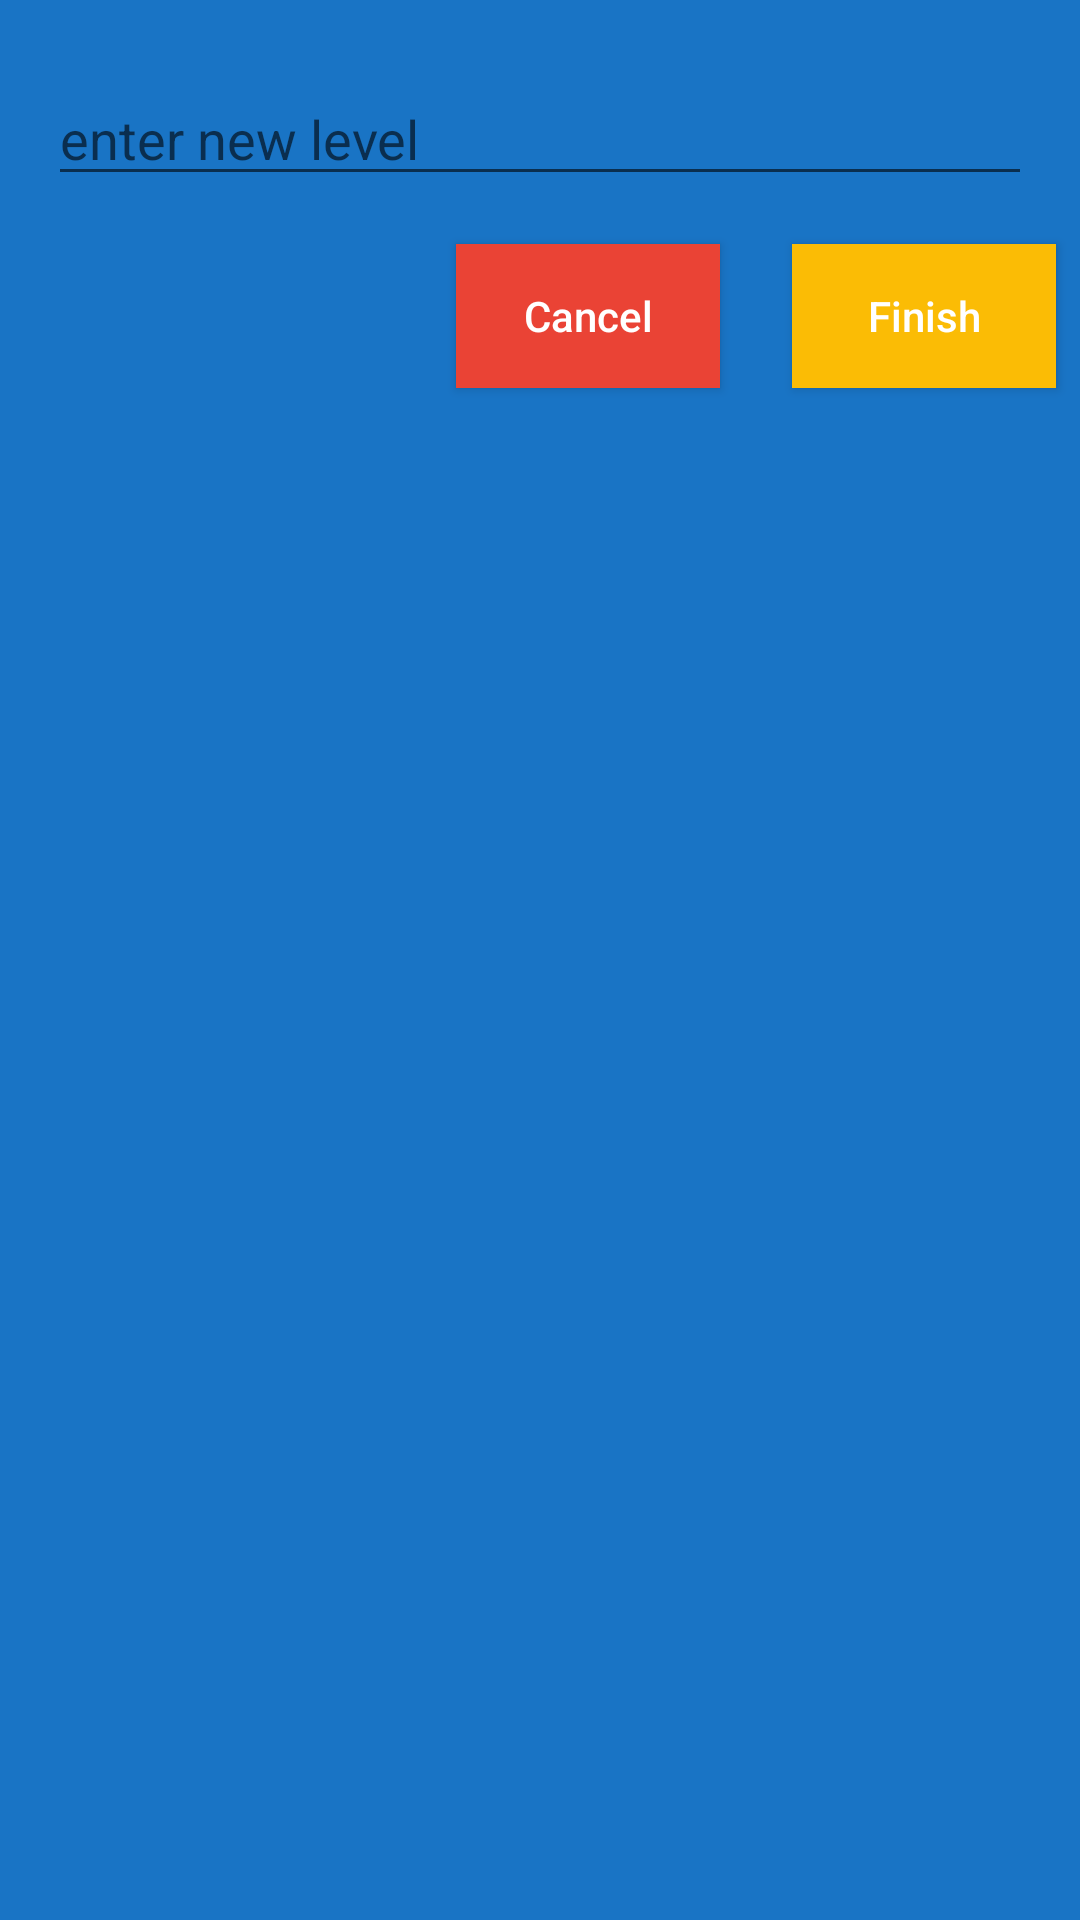

Android layout source for this screen:
<!-- AndroidManifest.xml: application theme Theme.AppCompat.Light -->
<!-- res/layout/level_alert.xml -->
<?xml version="1.0" encoding="utf-8"?>
<androidx.constraintlayout.widget.ConstraintLayout xmlns:android="http://schemas.android.com/apk/res/android"
    xmlns:app="http://schemas.android.com/apk/res-auto"
    xmlns:tools="http://schemas.android.com/tools"
    android:layout_width="match_parent"
    android:layout_height="wrap_content"
    android:paddingBottom="@dimen/_16sdp"
    android:background="#1974C5">

    <RelativeLayout
        android:id="@+id/relativeLayout"
        android:layout_width="match_parent"
        android:layout_height="wrap_content"
        android:orientation="horizontal"
        app:layout_constraintEnd_toEndOf="parent"
        app:layout_constraintHorizontal_bias="0.0"
        app:layout_constraintStart_toStartOf="parent"
        app:layout_constraintTop_toTopOf="parent">

    </RelativeLayout>

    <Button
        android:id="@+id/l_finish"
        android:layout_width="wrap_content"
        android:layout_height="wrap_content"
        android:layout_marginTop="16dp"
        android:layout_marginEnd="8dp"
        android:background="#FBBC05"
        android:text="Finish"
        android:textAllCaps="false"
        android:textColor="@color/white"
        app:layout_constraintEnd_toEndOf="parent"
        app:layout_constraintTop_toBottomOf="@+id/newLev" />

    <Button
        android:id="@+id/l_cancel"
        android:layout_width="wrap_content"
        android:layout_height="wrap_content"
        android:layout_marginTop="16dp"
        android:layout_marginEnd="24dp"
        android:background="#EA4335"
        android:text="Cancel"
        android:textAllCaps="false"
        android:textColor="@color/white"
        app:layout_constraintEnd_toStartOf="@+id/l_finish"
        app:layout_constraintTop_toBottomOf="@+id/newLev" />

    <EditText
        android:id="@+id/newLev"
        android:layout_width="match_parent"
        android:layout_height="wrap_content"
        android:layout_marginStart="16dp"
        android:layout_marginTop="24dp"
        android:layout_marginEnd="16dp"
        android:hint="enter new level"
        android:textColor="@color/white"
        android:textSize="@dimen/_15sdp"
        app:layout_constraintEnd_toEndOf="parent"
        app:layout_constraintStart_toStartOf="parent"
        app:layout_constraintTop_toTopOf="parent" />
</androidx.constraintlayout.widget.ConstraintLayout>
<!-- resources referenced by this layout -->
<resources>

  <!-- not gathered from this repository: default colours our renderer supplied (Android Studio template values) -->
  <color name="white">#FFFFFFFF</color>
</resources>
